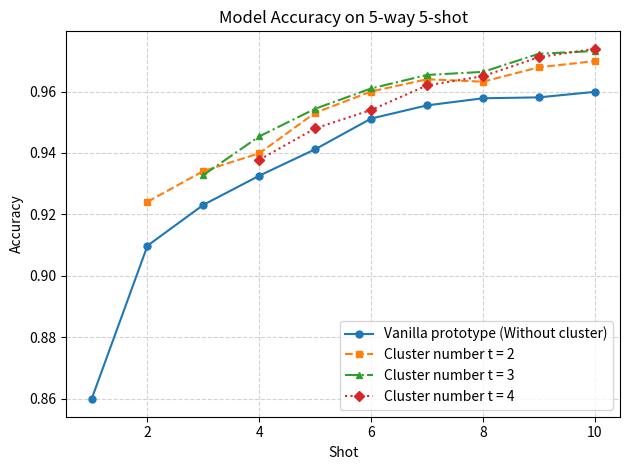

Python code for this plot:
# import matplotlib.pyplot as plt
#
# weighted_static_prototype =   [0.8598, 0.9098, 0.9231, 0.9326, 0.9412, 0.9512, 0.9555, 0.9578, 0.9581, 0.9599] #无cluster
# weighted_dynamic_prototype_cluster2 = [0.9241, 0.9341, 0.9399, 0.9531, 0.960, 0.9640, 0.9632, 0.9679, 0.9699]   #cluster为2，2-10
# weighted_dynamic_prototype_cluster3   =       [0.9328, 0.9454, 0.9544, 0.961, 0.9654, 0.9664, 0.9723, 0.9732]   #cluster为3，3-10
# weighted_dynamic_prototype_cluster4 =                 [0.9378, 0.9480, 0.954, 0.9620, 0.9650, 0.9712, 0.9739]  #cluster为4,4-10
# # 创建一个新的图像
# fig, ax = plt.subplots()
#
#
# ax.plot(range(1, len(weighted_static_prototype)+1), weighted_static_prototype, label='Vanilla prototype (Without cluster)')
# ax.plot(range((11 - len(weighted_dynamic_prototype_cluster2)), 11), weighted_dynamic_prototype_cluster2, label='Cluster number t = 2')
# ax.plot(range((11 - len(weighted_dynamic_prototype_cluster3)), 11), weighted_dynamic_prototype_cluster3, label='Cluster number t = 3')
# ax.plot(range((11 - len(weighted_dynamic_prototype_cluster4)), 11), weighted_dynamic_prototype_cluster4, label='Cluster number t = 4')
# # 设置x轴和y轴标签
# ax.set_xlabel('Shot')
# ax.set_ylabel('Accuracy')
#
# # 设置图像标题
# ax.set_title('Model Accuracy on 5-way 5-shot')
# # 保存图像
# # fig.savefig('./cluster.pdf')
#
#
#
#
# # 添加图例，将标签与曲线对应起来，并放置在图的右上角
# ax.legend(loc='lower right')
#
# ax.grid(True)
# # 显示图像
# plt.tight_layout()
# plt.show()

import matplotlib.pyplot as plt

weighted_static_prototype = [0.8598, 0.9098, 0.9231, 0.9326, 0.9412, 0.9512, 0.9555, 0.9578, 0.9581, 0.9599] #无cluster
weighted_dynamic_prototype_cluster2 = [0.9241, 0.9341, 0.9399, 0.9531, 0.960, 0.9640, 0.9632, 0.9679, 0.9699]   #cluster为2，2-10
weighted_dynamic_prototype_cluster3 = [0.9328, 0.9454, 0.9544, 0.961, 0.9654, 0.9664, 0.9723, 0.9732]   #cluster为3，3-10
weighted_dynamic_prototype_cluster4 = [0.9378, 0.9480, 0.954, 0.9620, 0.9650, 0.9712, 0.9739]  #cluster为4,4-10

# 创建一个新的图像
fig, ax = plt.subplots()

# 设置线条样式和颜色
line_styles = ['-', '--', '-.', ':']
colors = ['tab:blue', 'tab:orange', 'tab:green', 'tab:red']

# 绘制曲线
ax.plot(range(1, len(weighted_static_prototype) + 1), weighted_static_prototype, linestyle=line_styles[0], linewidth=1.5, marker='o', markersize=5, color=colors[0], label='Vanilla prototype (Without cluster)')
ax.plot(range((11 - len(weighted_dynamic_prototype_cluster2)), 11), weighted_dynamic_prototype_cluster2, linestyle=line_styles[1], linewidth=1.5, marker='s', markersize=5, color=colors[1], label='Cluster number t = 2')
ax.plot(range((11 - len(weighted_dynamic_prototype_cluster3)), 11), weighted_dynamic_prototype_cluster3, linestyle=line_styles[2], linewidth=1.5, marker='^', markersize=5, color=colors[2], label='Cluster number t = 3')
ax.plot(range((11 - len(weighted_dynamic_prototype_cluster4)), 11), weighted_dynamic_prototype_cluster4, linestyle=line_styles[3], linewidth=1.5, marker='D', markersize=5, color=colors[3], label='Cluster number t = 4')

# 设置x轴和y轴标签
ax.set_xlabel('Shot')
ax.set_ylabel('Accuracy')

# 设置图像标题
ax.set_title('Model Accuracy on 5-way 5-shot')



# 添加图例，将标签与曲线对应起来，并放置在图的右上角
ax.legend(loc='lower right')

# 设置背景网格样式
ax.grid(color='lightgray', linestyle='--')

# 自动调整子图的布局
plt.tight_layout()

# 显示图像
plt.show()

fig.savefig('./cluster.pdf')